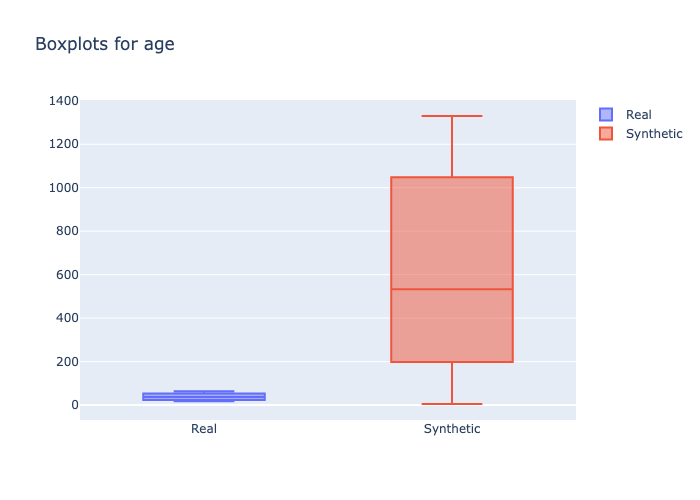

Data behind this chart, as committed beside it:
min, 1st_quantile, mean, median, 3rd_quantile, max
18, 25.0, 37.84, 37.0, 50.0, 64
5, 262.0, 600.9, 533.0, 954.0, 1330
